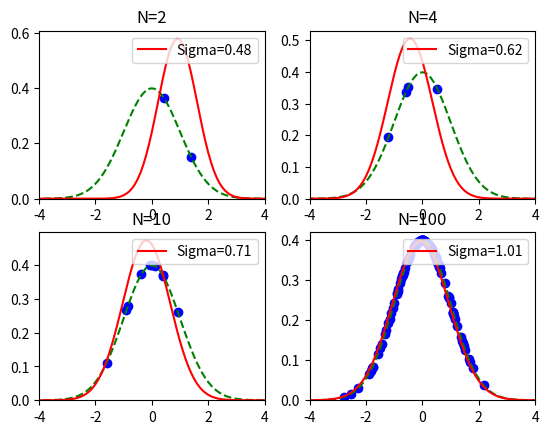

Python code for this plot:
# -*- coding: utf-8 -*-
#
# 最尤推定による正規分布の推定
#
# 2015/04/23 ver1.0
#

import numpy as np
import matplotlib.pyplot as plt
import pandas as pd
from pandas import Series, DataFrame

from numpy.random import normal
from scipy.stats import norm

if __name__ == '__main__':
    fig = plt.figure()
    for c, datapoints in enumerate([2,4,10,100]): # サンプル数
        ds = normal(loc=0, scale=1, size=datapoints)
        mu = np.mean(ds)                # 平均の推定値
        sigma = np.sqrt(np.var(ds))     # 標準偏差の推定値
        subplot = fig.add_subplot(2,2,c+1)
        subplot.set_title("N=%d" % datapoints)
        # 真の曲線を表示
        linex = np.arange(-10,10.1,0.1)
        orig = norm(loc=0, scale=1)
        subplot.plot(linex, orig.pdf(linex), color='green', linestyle='--')
        # 推定した曲線を表示
        est = norm(loc=mu, scale=np.sqrt(sigma))
        label = "Sigma=%.2f" % sigma
        subplot.plot(linex, est.pdf(linex), color='red', label=label)
        subplot.legend(loc=1)
        # サンプルの表示
        subplot.scatter(ds, orig.pdf(ds), marker='o', color='blue')
        subplot.set_xlim(-4,4)
        subplot.set_ylim(0)
    fig.show()
    #20151210add 以下を追加したところグラフが表示されるようになった
    plt.show()
